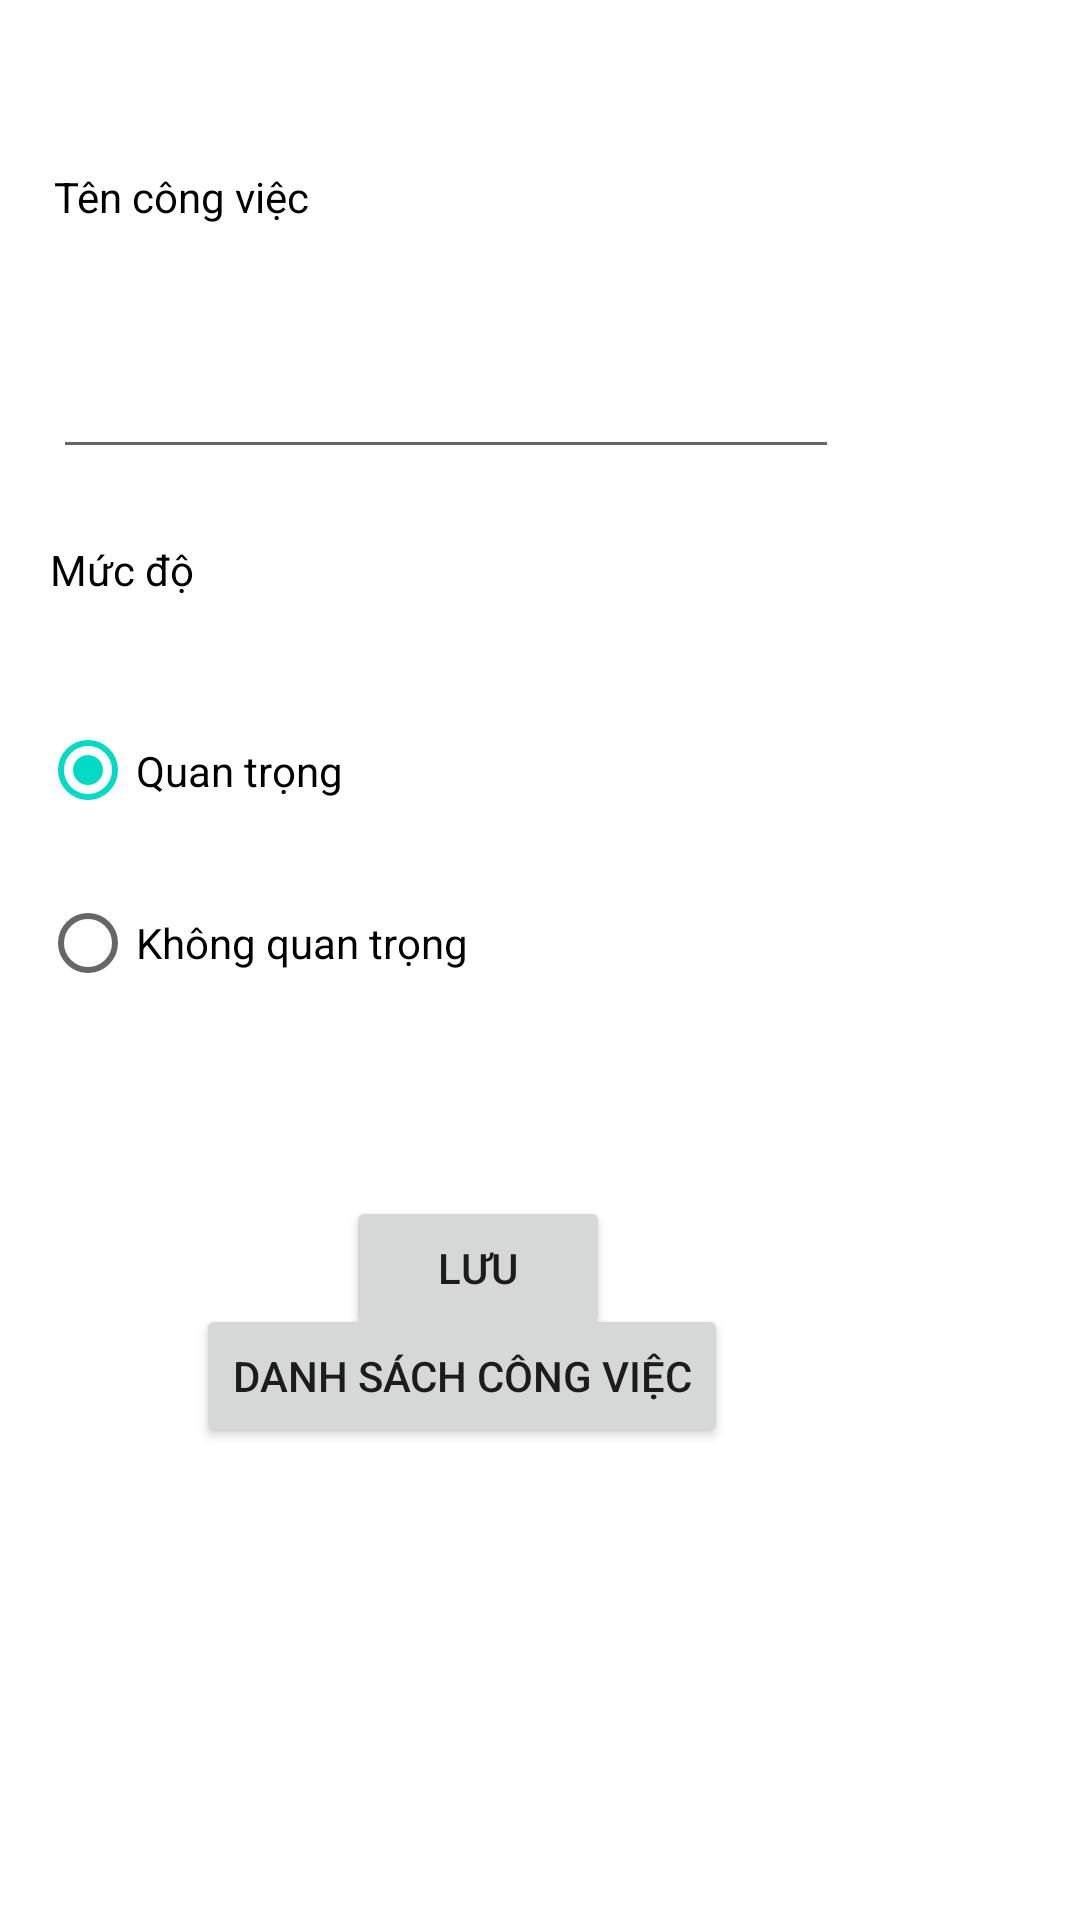

Produce the Android XML layout that renders to this screen, including the resource entries it uses.
<!-- AndroidManifest.xml: application theme Theme.Onthicuoiky -->
<!-- res/layout/activity_bussiness.xml -->
<?xml version="1.0" encoding="utf-8"?>
<androidx.constraintlayout.widget.ConstraintLayout xmlns:android="http://schemas.android.com/apk/res/android"
    xmlns:app="http://schemas.android.com/apk/res-auto"
    xmlns:tools="http://schemas.android.com/tools"
    android:layout_width="match_parent"
    android:layout_height="match_parent"
    tools:context=".BussinessActivity">

    <TextView
        android:id="@+id/textView5"
        android:layout_width="257dp"
        android:layout_height="35dp"
        android:layout_marginTop="56dp"
        android:text="Tên công việc"
        android:textColor="@color/black"
        app:layout_constraintEnd_toEndOf="parent"
        app:layout_constraintHorizontal_bias="0.175"
        app:layout_constraintStart_toStartOf="parent"
        app:layout_constraintTop_toTopOf="parent" />

    <TextView
        android:id="@+id/textView6"
        android:layout_width="257dp"
        android:layout_height="35dp"
        android:layout_marginTop="24dp"
        android:text="Mức độ"
        android:textColor="@color/black"
        app:layout_constraintEnd_toEndOf="parent"
        app:layout_constraintHorizontal_bias="0.162"
        app:layout_constraintStart_toStartOf="parent"
        app:layout_constraintTop_toBottomOf="@+id/txtTenCongViec" />

    











    <EditText
        android:id="@+id/txtTenCongViec"
        android:layout_width="262dp"
        android:layout_height="59dp"
        app:layout_constraintBottom_toBottomOf="parent"
        app:layout_constraintEnd_toEndOf="parent"
        app:layout_constraintHorizontal_bias="0.181"
        app:layout_constraintStart_toStartOf="parent"
        app:layout_constraintTop_toBottomOf="@+id/textView5"
        app:layout_constraintVertical_bias="0.013"
        tools:ignore="MissingConstraints" />

    <Button
        android:id="@+id/btnSave"
        android:layout_width="wrap_content"
        android:layout_height="wrap_content"
        android:text="Lưu"
        app:layout_constraintBottom_toBottomOf="parent"
        app:layout_constraintEnd_toEndOf="parent"
        app:layout_constraintHorizontal_bias="0.424"
        app:layout_constraintStart_toStartOf="parent"
        app:layout_constraintTop_toBottomOf="@+id/radios_MucDo"
        app:layout_constraintVertical_bias="0.196" />

    <RadioGroup
        android:id="@+id/radios_MucDo"
        android:layout_width="309dp"
        android:layout_height="128dp"
        android:layout_marginTop="8dp"
        app:layout_constraintEnd_toEndOf="parent"
        app:layout_constraintHorizontal_bias="0.264"
        app:layout_constraintStart_toStartOf="parent"
        app:layout_constraintTop_toBottomOf="@+id/textView6"
        tools:ignore="MissingConstraints">

        <RadioButton
            android:id="@+id/radio_quantrong"
            android:layout_width="270dp"
            android:layout_height="67dp"
            android:onClick="onRadioButtonClicked"
            android:text="Quan trọng"
            tools:ignore="OnClick"
            android:checked="true"/>

        <RadioButton
            android:id="@+id/radio_khongquantrong"
            android:layout_width="270dp"
            android:layout_height="wrap_content"
            android:onClick="onRadioButtonClicked"
            android:text="Không quan trọng"
            tools:ignore="OnClick" />

    </RadioGroup>

    <Button
        android:id="@+id/btnLinkDanhSachCongViec"
        android:layout_width="wrap_content"
        android:layout_height="wrap_content"
        android:text="Danh sách công việc"
        app:layout_constraintBottom_toBottomOf="parent"
        app:layout_constraintEnd_toEndOf="parent"
        app:layout_constraintHorizontal_bias="0.358"
        app:layout_constraintStart_toStartOf="parent"
        app:layout_constraintTop_toTopOf="parent"
        app:layout_constraintVertical_bias="0.734" />
</androidx.constraintlayout.widget.ConstraintLayout>
<!-- resources referenced by this layout -->
<resources>
  <style name="Theme.Onthicuoiky" parent="Theme.MaterialComponents.DayNight.DarkActionBar">
          
          <item name="colorPrimary">@color/purple_500</item>
          <item name="colorPrimaryVariant">@color/purple_700</item>
          <item name="colorOnPrimary">@color/white</item>
          
          <item name="colorSecondary">@color/teal_200</item>
          <item name="colorSecondaryVariant">@color/teal_700</item>
          <item name="colorOnSecondary">@color/black</item>
          
          <item name="android:statusBarColor" tools:targetApi="l">?attr/colorPrimaryVariant</item>
          
      </style>
  <!-- not gathered from this repository: default colours our renderer supplied (Android Studio template values) -->
  <color name="purple_500">#FF6200EE</color>
  <color name="purple_700">#FF3700B3</color>
  <color name="teal_200">#FF03DAC5</color>
  <color name="teal_700">#FF018786</color>
  <color name="black">#FF000000</color>
  <color name="white">#FFFFFFFF</color>
</resources>
